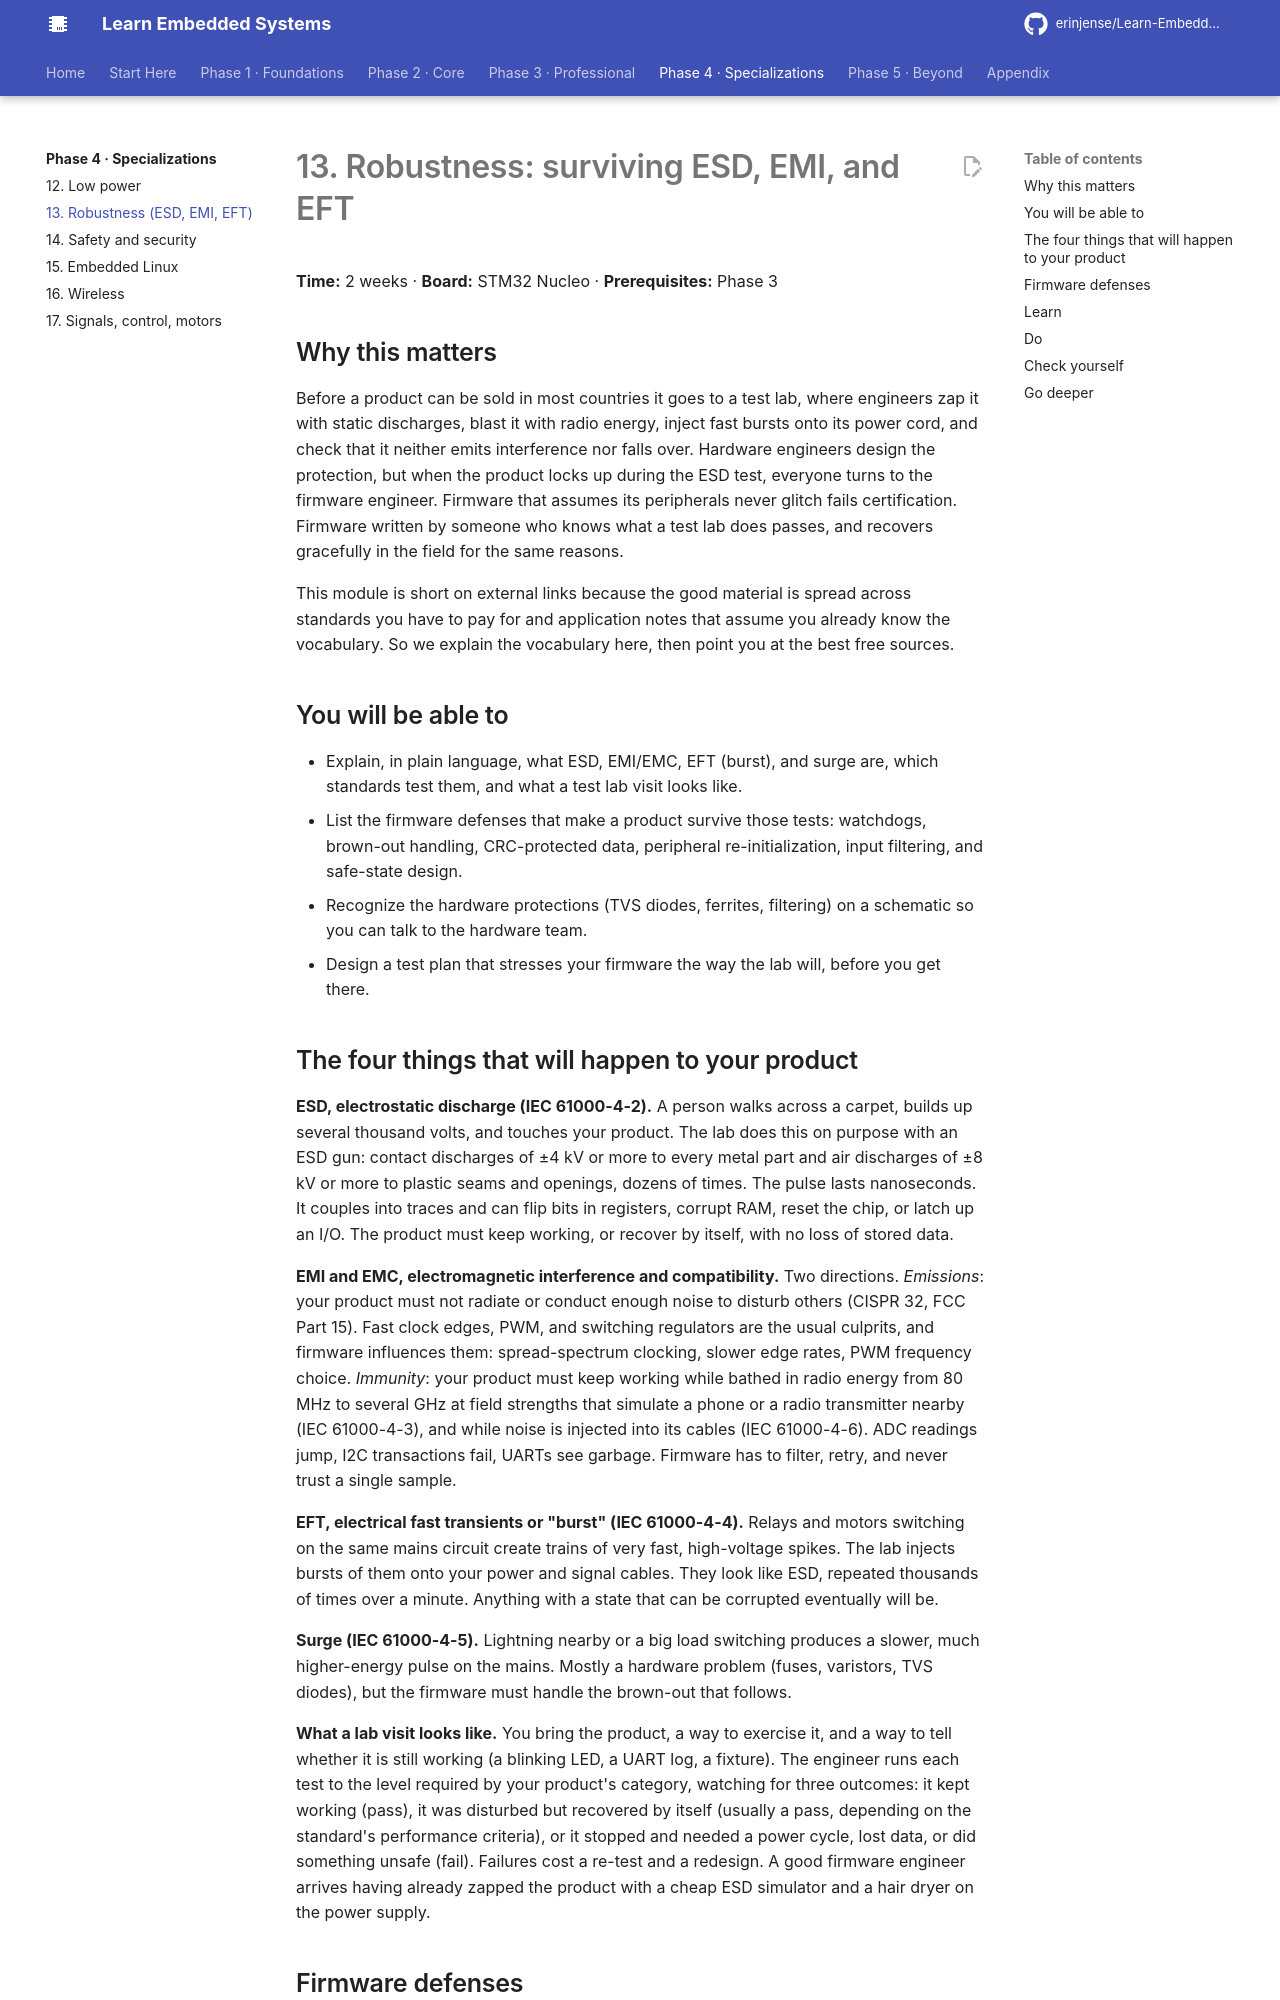

repository: erinjense/Learn-Embedded-Systems · page: phase-4-specializations/13-robustness/index.html · generator: mkdocs

# 13. Robustness: surviving ESD, EMI, and EFT

**Time:** 2 weeks · **Board:** STM32 Nucleo · **Prerequisites:** Phase 3

## Why this matters

Before a product can be sold in most countries it goes to a test lab, where engineers zap it with static discharges, blast it with radio energy, inject fast bursts onto its power cord, and check that it neither emits interference nor falls over. Hardware engineers design the protection, but when the product locks up during the ESD test, everyone turns to the firmware engineer. Firmware that assumes its peripherals never glitch fails certification. Firmware written by someone who knows what a test lab does passes, and recovers gracefully in the field for the same reasons.

This module is short on external links because the good material is spread across standards you have to pay for and application notes that assume you already know the vocabulary. So we explain the vocabulary here, then point you at the best free sources.

## You will be able to

- Explain, in plain language, what ESD, EMI/EMC, EFT (burst), and surge are, which standards test them, and what a test lab visit looks like.
- List the firmware defenses that make a product survive those tests: watchdogs, brown-out handling, CRC-protected data, peripheral re-initialization, input filtering, and safe-state design.
- Recognize the hardware protections (TVS diodes, ferrites, filtering) on a schematic so you can talk to the hardware team.
- Design a test plan that stresses your firmware the way the lab will, before you get there.

## The four things that will happen to your product

**ESD, electrostatic discharge (IEC 61000-4-2).** A person walks across a carpet, builds up several thousand volts, and touches your product. The lab does this on purpose with an ESD gun: contact discharges of ±4 kV or more to every metal part and air discharges of ±8 kV or more to plastic seams and openings, dozens of times. The pulse lasts nanoseconds. It couples into traces and can flip bits in registers, corrupt RAM, reset the chip, or latch up an I/O. The product must keep working, or recover by itself, with no loss of stored data.

**EMI and EMC, electromagnetic interference and compatibility.** Two directions. *Emissions*: your product must not radiate or conduct enough noise to disturb others (CISPR 32, FCC Part 15). Fast clock edges, PWM, and switching regulators are the usual culprits, and firmware influences them: spread-spectrum clocking, slower edge rates, PWM frequency choice. *Immunity*: your product must keep working while bathed in radio energy from 80 MHz to several GHz at field strengths that simulate a phone or a radio transmitter nearby (IEC 61000-4-3), and while noise is injected into its cables (IEC 61000-4-6). ADC readings jump, I2C transactions fail, UARTs see garbage. Firmware has to filter, retry, and never trust a single sample.

**EFT, electrical fast transients or "burst" (IEC 61000-4-4).** Relays and motors switching on the same mains circuit create trains of very fast, high-voltage spikes. The lab injects bursts of them onto your power and signal cables. They look like ESD, repeated thousands of times over a minute. Anything with a state that can be corrupted eventually will be.

**Surge (IEC 61000-4-5).** Lightning nearby or a big load switching produces a slower, much higher-energy pulse on the mains. Mostly a hardware problem (fuses, varistors, TVS diodes), but the firmware must handle the brown-out that follows.

**What a lab visit looks like.** You bring the product, a way to exercise it, and a way to tell whether it is still working (a blinking LED, a UART log, a fixture). The engineer runs each test to the level required by your product's category, watching for three outcomes: it kept working (pass), it was disturbed but recovered by itself (usually a pass, depending on the standard's performance criteria), or it stopped and needed a power cycle, lost data, or did something unsafe (fail). Failures cost a re-test and a redesign. A good firmware engineer arrives having already zapped the product with a cheap ESD simulator and a hair dryer on the power supply.
